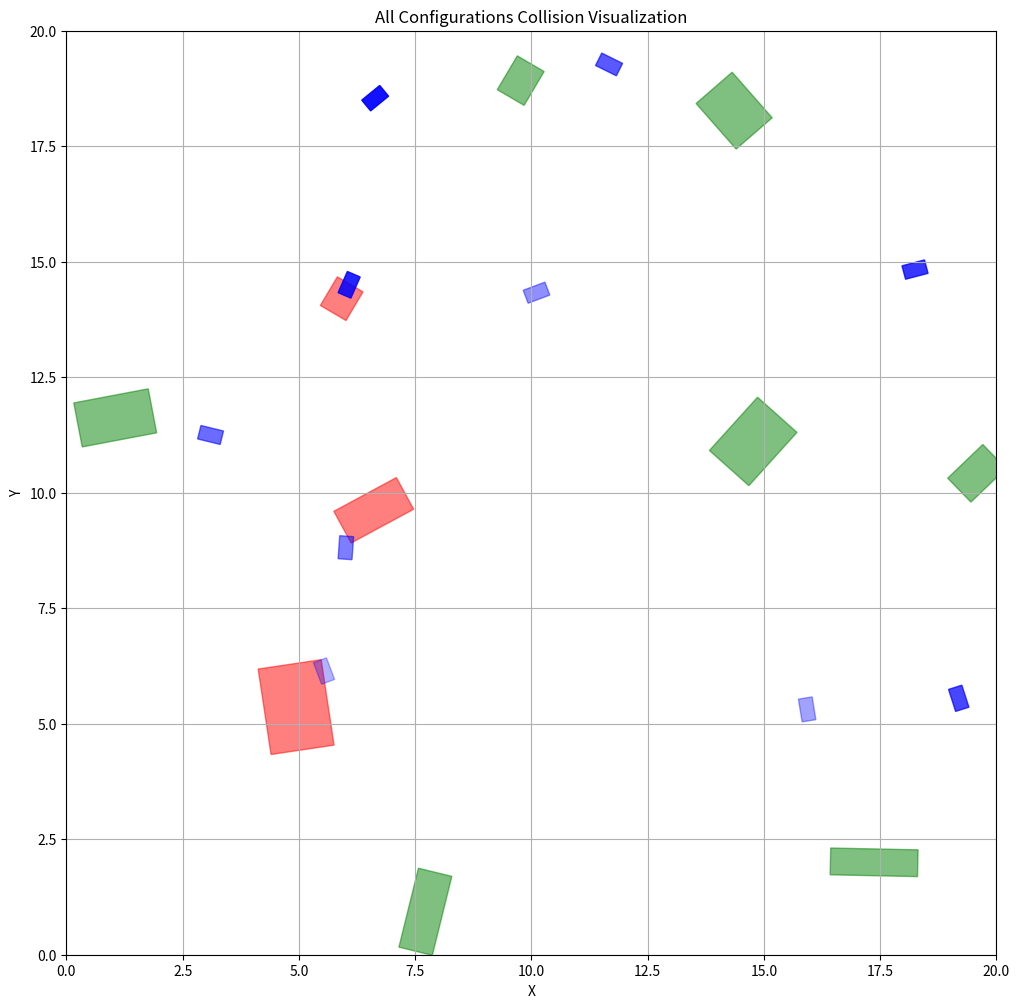
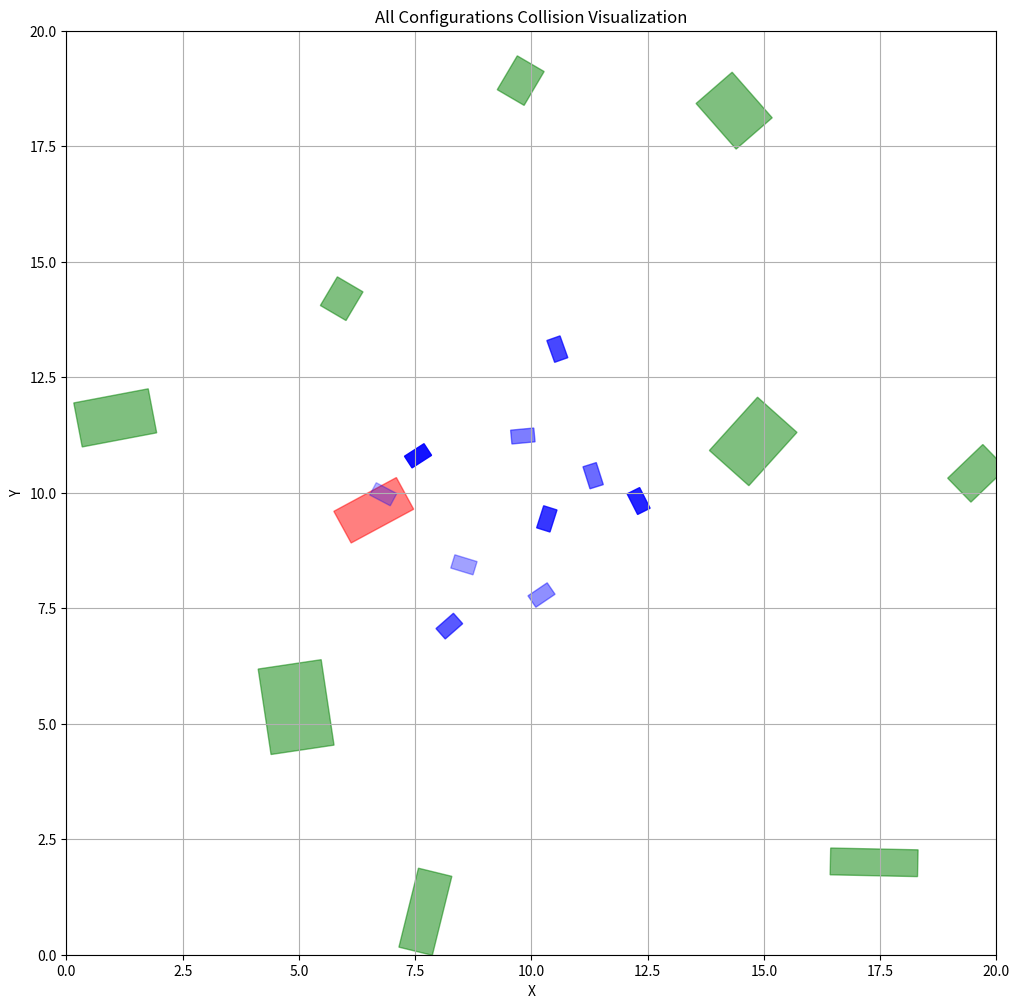

The matplotlib source for these figures, in order:
import random
import math
import numpy as np
import matplotlib.pyplot as plt
import matplotlib.patches as patches
from matplotlib.transforms import Affine2D

def getCorners(obstacle):

        x = obstacle[0]
        y = obstacle[1]
        theta = obstacle[2]
        w = obstacle[3]
        h = obstacle[4]

        obsV1 = ((x-(w/2)), (y+(h/2)))
        obsV2 = ((x+(w/2)), (y+(h/2)))
        obsV3 = ((x-(w/2)), (y-(h/2)))
        obsV4 = ((x+(w/2)), (y-(h/2)))

        corners = [obsV1, obsV2, obsV3, obsV4]
        rotatedCorners = []

        for i in range(len(corners)):
            # corner position from center
            x_rel = corners[i][0] - x
            y_rel = corners[i][1] - y

            #apply rotation matrix for rotated obstacles
            x_rot = math.cos(theta) * x_rel - math.sin(theta) * y_rel + x
            y_rot = math.sin(theta) * x_rel + math.cos(theta) * y_rel + y

            rotatedCorners.append((x_rot, y_rot))

        return rotatedCorners
 
def getProjection(axes, corners):
    a = np.array([axes[0], axes[1]])

    min = math.inf
    max = -math.inf

    for i in range(len(corners)):
        b = np.array([corners[i][0], corners[i][1]])
        product = np.dot(a, b)
        if product > max:
            max = product
        if product < min:
            min = product

    return min, max

def checkCollision(obstacle, env):

    if len(env) == 0:
        return False
    
    obsCorners = getCorners(obstacle)

    obsEdges = [(obsCorners[1][0] - obsCorners[0][0], obsCorners[1][1] - obsCorners[0][1]), 
                (obsCorners[2][0] - obsCorners[0][0], obsCorners[2][1] - obsCorners[0][1])]
    indexHit = []

    
    for i in range(len(env)):
        checkCorners = getCorners(env[i])
        checkEdges = [(checkCorners[1][0] - checkCorners[0][0], checkCorners[1][1] - checkCorners[0][1]),
            (checkCorners[2][0] - checkCorners[0][0], checkCorners[2][1] - checkCorners[0][1])]

        normalVectors = []

        for j in range(len(obsEdges)):
            mag = math.sqrt(math.pow(-obsEdges[j][1], 2) + math.pow(obsEdges[j][0], 2))
            normalVectors.append((-obsEdges[j][1] / mag, obsEdges[j][0] / mag))

        for j in range(len(checkEdges)):
            mag = math.sqrt(math.pow(-checkEdges[j][1], 2) + math.pow(checkEdges[j][0], 2))
            normalVectors.append((-checkEdges[j][1] / mag, checkEdges[j][0] / mag))

        collision = True
        # project the corners onto the axis
        for j in range(len(normalVectors)):
            min1, max1 = getProjection(normalVectors[j], checkCorners)
            minObs, maxObs = getProjection(normalVectors[j], obsCorners) 
            #print(normalVectors)
            if max1 < minObs or maxObs < min1:
                collision = False
                break
            
        if collision:
            print("Hit")
            indexHit.append(i)
            #check for collision here 

        #normalVectors = normalVectors[:-2]
        # get rid of last two vectors for the next two vectors that will appear

    return indexHit

def generate_obstacle(width, height):
    
    w = width
    h = height
    
    x = float(f"{random.uniform(w/2, 20 - w/2):.2f}") 
    y = float(f"{random.uniform(h/2, 20 - h/2):.2f}") 

    theta = float(f"{random.uniform(0, 2*math.pi):.2f}")  
    
    return (x,y,theta,w,h)

# Different generation of configs for arm robots
def generate_arm_configs():
    l1, l2 = 2.0, 1.5 
    theta1 = random.uniform(0, 2*math.pi)
    theta2 = random.uniform(0, 2*math.pi)
    
    x = l1 * math.cos(theta1) + l2 * math.cos(theta1 + theta2)
    y = l1 * math.sin(theta1) + l2 * math.sin(theta1 + theta2)
    
    # Use the joint angle sum for the rectangle orientation
    theta = theta1 + theta2
    
    return (x + 10, y + 10, theta, 0.5, 0.3)  # Centered in workspace so not at origin because it would be negative possibly

def visualize_all_configs(configs, env, all_hits):
    fig, ax = plt.subplots(figsize=(12, 12))
    ax.set_xlim(0, 20)
    ax.set_ylim(0, 20)
    
    ax.set_xlabel('X')
    ax.set_ylabel('Y')
    ax.set_title('All Configurations Collision Visualization')
    ax.grid(True)
    
    # Plot environment obstacles
    for i, obstacle in enumerate(env):
        x, y, theta, w, h = obstacle
        color = 'green'  # Default color
        
        # Check if this obstacle was hit in any configuration
        for hits in all_hits:
            if i in hits:
                color = 'red'
                break
                
        t = Affine2D().rotate_around(x, y, theta) + ax.transData
        rect = patches.Rectangle((x-w/2, y-h/2), w, h, color=color, alpha=0.5, transform=t)
        ax.add_patch(rect)
    
    # Plot all robot configurations with different alpha values
    for i, robot in enumerate(configs):
        x, y, theta, w, h = robot
        t = Affine2D().rotate_around(x, y, theta) + ax.transData
        alpha = 0.3 + (0.7 * i / len(configs))  # Varying transparency
        rect = patches.Rectangle((x-w/2, y-h/2), w, h, color='blue', alpha=alpha, transform=t)
        ax.add_patch(rect)
    
    plt.show()

def collision_checking(robot, map):
    """
    Given a robot dimensions and a predefined enviornment with obstacles
    determines collision in map

    Input:
    - robot - Either "arm" or "freeBody" robot 
    - map - Environment that is predefined

    Returns:
    - Visualization of robot either colliding with obstacles or not
    """

    configs = []
    all_hits = []
    
    for n in range(10):
        if robot == "freeBody":
            obstacle = generate_obstacle(0.5, 0.3)
        else:  # arm
            obstacle = generate_arm_configs()
            
        configs.append(obstacle)
        hits = checkCollision(obstacle, map)
        all_hits.append(hits)
        print(f"Configuration {n}: {obstacle}")
        print(f"Collisions with obstacles: {hits}\n")
    
    visualize_all_configs(configs, map, all_hits)

if __name__ == "__main__":
    testBot = "freeBody"
    testEnv = [(4.94, 5.36, 3.29, 1.37, 1.87), (14.77, 11.11, 2.41, 1.14, 1.55), (6.61, 9.62, 5.21, 0.78, 1.53), 
               (17.37, 2.0, 1.55, 0.58, 1.88), (5.92, 14.2, 4.18, 0.72, 0.64), (9.77, 18.92, 2.61, 0.67, 0.85), 
               (1.05, 11.62, 3.33, 1.63, 0.97), (19.58, 10.42, 5.48, 0.72, 1.05), (7.72, 0.93, 1.33, 1.76, 0.74), (14.36, 18.27, 5.43, 1.31, 1.03)]
    
    # Test both robot types
    print("Testing freeBody robot:")
    collision_checking("freeBody", testEnv)
    
    print("\nTesting arm robot:")
    collision_checking("arm", testEnv)
